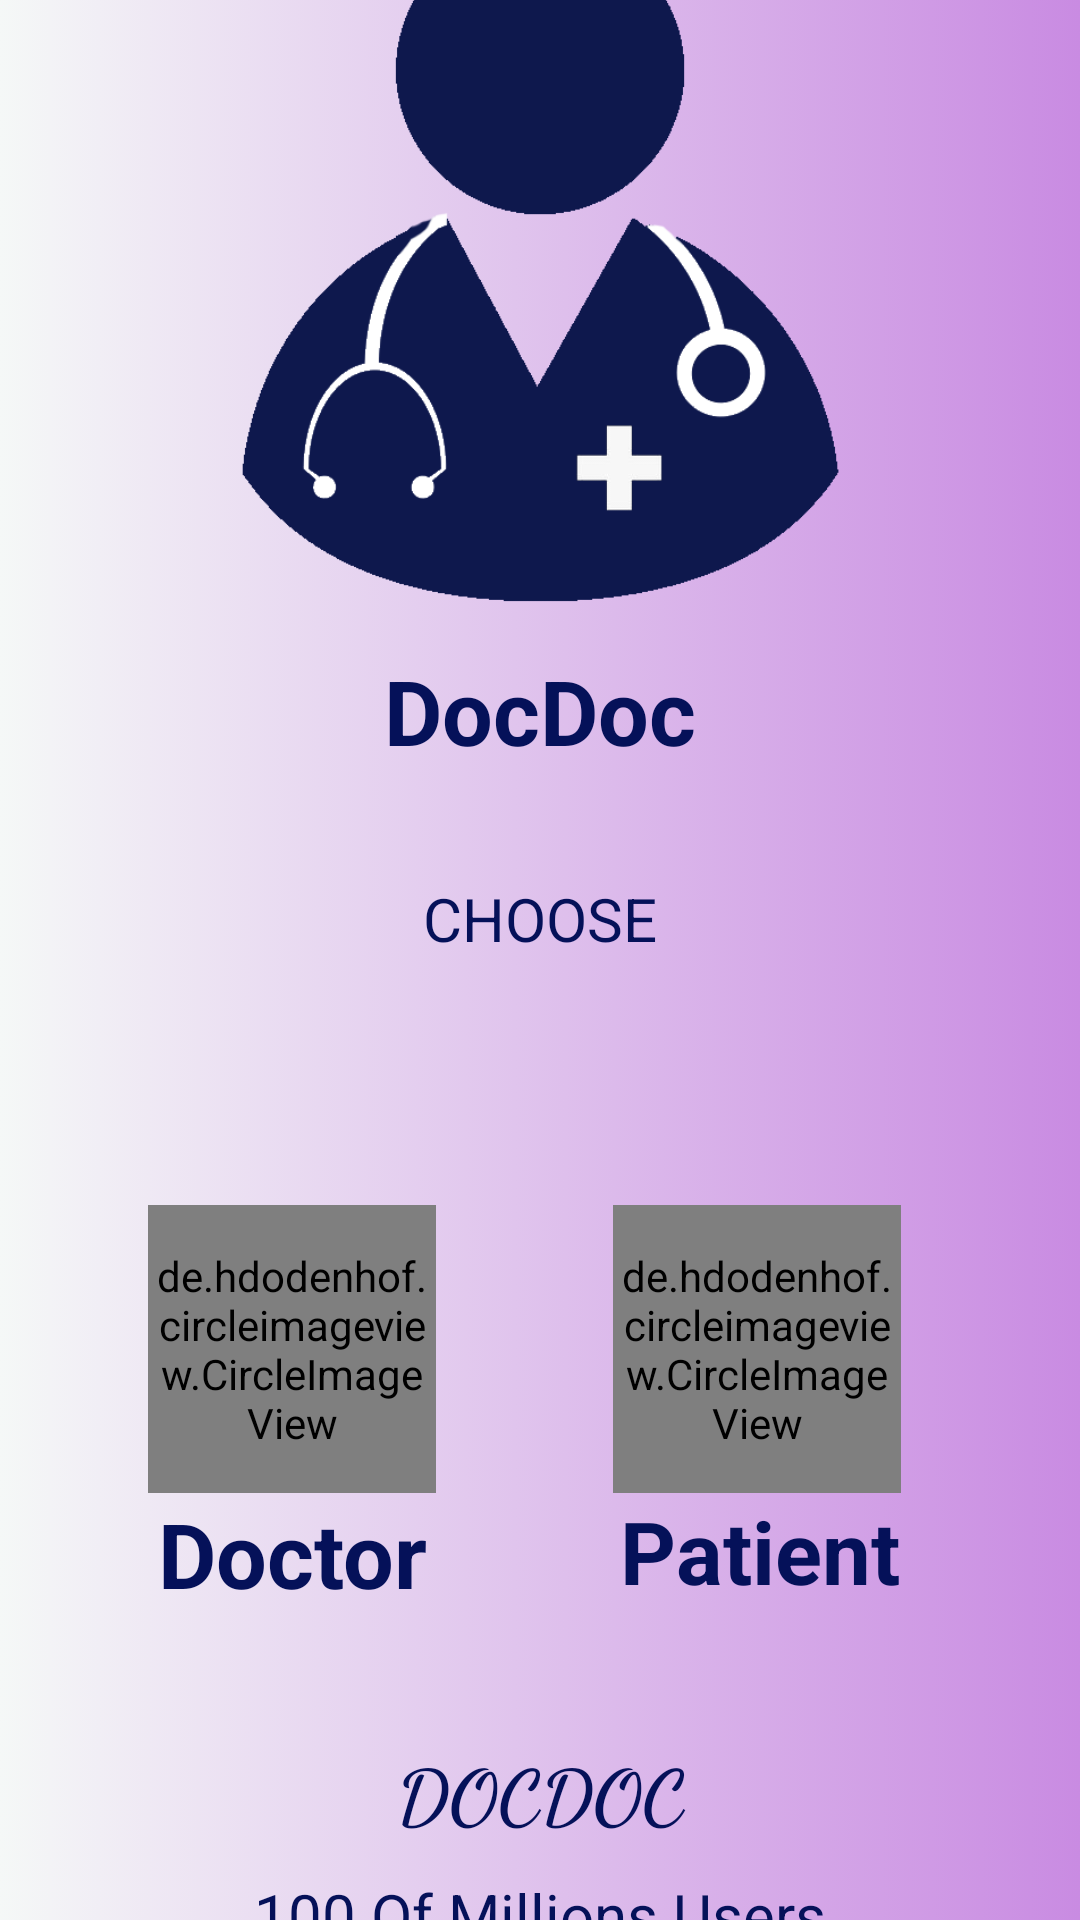

Here is an Android app screen rendered from its layout file. Give the layout XML and the strings, colors and styles it references.
<!-- AndroidManifest.xml: application theme Theme.OnlineDoctor -->
<!-- res/layout/activity_doctor_patient_login.xml -->
<?xml version="1.0" encoding="utf-8"?>
<androidx.constraintlayout.widget.ConstraintLayout xmlns:android="http://schemas.android.com/apk/res/android"
    xmlns:app="http://schemas.android.com/apk/res-auto"
    xmlns:tools="http://schemas.android.com/tools"
    android:layout_width="match_parent"
    android:layout_height="match_parent"
    android:background="@drawable/background_1"
    tools:context=".Doctor_Patient_Login">

    <ImageView
        android:id="@+id/imageView3"
        android:layout_width="250dp"
        android:layout_height="250dp"
        android:contentDescription="@string/loading"
        app:layout_constraintBottom_toTopOf="@+id/textView3"
        app:layout_constraintEnd_toEndOf="parent"
        app:layout_constraintHorizontal_bias="0.50"
        app:layout_constraintStart_toStartOf="parent"
        app:layout_constraintTop_toTopOf="parent"
        app:srcCompat="@drawable/doctorre" />

    <TextView
        android:id="@+id/textView3"
        android:layout_width="270dp"
        android:layout_height="60dp"

        android:layout_marginTop="8dp"
        android:layout_marginBottom="8dp"
        android:text="@string/docdoc"
        android:textAlignment="center"
        android:textColor="#051159"
        android:textSize="30sp"
        android:textStyle="bold"
        app:layout_constraintBottom_toTopOf="@+id/textView4"
        app:layout_constraintEnd_toEndOf="parent"
        app:layout_constraintStart_toStartOf="parent"
        app:layout_constraintTop_toBottomOf="@+id/imageView3" />

    <TextView
        android:id="@+id/textView4"
        android:layout_width="wrap_content"
        android:layout_height="wrap_content"

        android:layout_marginTop="8dp"
        android:layout_marginBottom="260dp"
        android:text="CHOOSE"
        android:textAlignment="center"
        android:textColor="#051159"
        android:textSize="20sp"
        app:layout_constraintBottom_toTopOf="@+id/textView6"
        app:layout_constraintEnd_toEndOf="parent"
        app:layout_constraintHorizontal_bias="0.50"
        app:layout_constraintStart_toStartOf="parent"
        app:layout_constraintTop_toBottomOf="@+id/textView3" />


    <de.hdodenhof.circleimageview.CircleImageView
        android:id="@+id/doctor_image"
        android:layout_width="96dp"
        android:layout_height="96dp"
        android:src="@drawable/doctorre"
        app:civ_border_color="#FF000000"
        app:civ_border_width="2dp"
        android:onClick="Login_Doctor"
        app:layout_constraintBottom_toTopOf="@+id/textView6"
        app:layout_constraintEnd_toEndOf="parent"
        app:layout_constraintHorizontal_bias="0.187"
        app:layout_constraintStart_toStartOf="parent"
        app:layout_constraintTop_toBottomOf="@+id/textView4" />

    <TextView
        android:layout_width="96dp"
        android:layout_height="wrap_content"
        android:text="Doctor"
        android:textColor="#051159"
        android:textSize="30sp"
        android:textStyle="bold"
        android:textAlignment="center"
        app:layout_constraintBottom_toTopOf="@+id/textView6"
        app:layout_constraintEnd_toEndOf="parent"
        app:layout_constraintHorizontal_bias="0.187"
        app:layout_constraintStart_toStartOf="parent"
        app:layout_constraintTop_toBottomOf="@+id/doctor_image"
        app:layout_constraintVertical_bias="0.0" />

    <de.hdodenhof.circleimageview.CircleImageView
        android:id="@+id/patient_image"
        android:layout_width="96dp"
        android:layout_height="96dp"
        android:src="@drawable/patient"
        app:civ_border_color="#FF000000"
        app:civ_border_width="2dp"
        android:onClick="Login_Patient"
        app:layout_constraintBottom_toTopOf="@+id/textView6"
        app:layout_constraintEnd_toEndOf="parent"
        app:layout_constraintHorizontal_bias="0.774"
        app:layout_constraintStart_toStartOf="parent"
        app:layout_constraintTop_toBottomOf="@+id/textView4" />

    <TextView
        android:layout_width="96dp"
        android:layout_height="wrap_content"
        android:text="Patient"
        android:textAlignment="center"
        android:textColor="#051159"
        android:textSize="29sp"
        android:textStyle="bold"
        app:layout_constraintBottom_toTopOf="@+id/textView6"
        app:layout_constraintEnd_toEndOf="parent"
        app:layout_constraintHorizontal_bias="0.777"
        app:layout_constraintStart_toStartOf="parent"
        app:layout_constraintTop_toBottomOf="@+id/patient_image"
        app:layout_constraintVertical_bias="0.0" />

    <TextView
        android:id="@+id/textView"
        android:layout_width="wrap_content"
        android:layout_height="wrap_content"

        android:layout_marginBottom="30dp"
        android:text="@string/_100_of_millions_users"
        android:textAlignment="center"
        android:textColor="#051159"
        android:textSize="20sp"
        app:layout_constraintBottom_toBottomOf="parent"
        app:layout_constraintEnd_toEndOf="parent"
        app:layout_constraintStart_toStartOf="parent"
        app:layout_constraintTop_toBottomOf="@+id/textView6" />

    <TextView
        android:id="@+id/textView6"
        android:layout_width="228dp"
        android:layout_height="45dp"
        android:fontFamily="cursive"
        android:text="@string/docdoc2"
        android:textAlignment="center"
        android:textColor="#051159"
        android:textSize="25sp"
        android:textStyle="bold"
        app:layout_constraintBottom_toTopOf="@+id/textView"
        app:layout_constraintEnd_toEndOf="parent"
        app:layout_constraintStart_toStartOf="parent"
        app:layout_constraintTop_toBottomOf="@+id/textView4" />
</androidx.constraintlayout.widget.ConstraintLayout>
<!-- resources referenced by this layout -->
<resources>
  <!-- drawable background_1 (drawable) -->
  <?xml version="1.0" encoding="utf-8"?>
  <selector xmlns:android="http://schemas.android.com/apk/res/android">
  <item>
      <shape>
          <gradient
              android:startColor="#F5F8F7"
              android:endColor="#C98BE2"
          />
  
      </shape>
  </item>
  </selector>
  <!-- drawable doctorre: png bitmap (drawable, 18799 bytes) -->
  <!-- drawable patient: png bitmap (drawable-xxxhdpi, 3222 bytes) -->
  <string name="_100_of_millions_users">100 Of Millions Users</string>
  <string name="docdoc">DocDoc</string>
  <string name="docdoc2">DOCDOC</string>
  <string name="loading">loading</string>
  <style name="Theme.OnlineDoctor" parent="Theme.MaterialComponents.DayNight.DarkActionBar">
  
  
  
          
          <item name="colorPrimary">#0F9D58</item>
          <item name="colorPrimaryVariant">#0F9D58</item>
          <item name="colorOnPrimary">@color/black</item>
          
          <item name="colorSecondary">@color/teal_200</item>
          <item name="colorSecondaryVariant">@color/teal_700</item>
          <item name="colorOnSecondary">@color/black</item>
          
          <item name="android:statusBarColor" tools:targetApi="l">?attr/colorPrimaryVariant</item>
          
      </style>
  <!-- not gathered from this repository: default colours our renderer supplied (Android Studio template values) -->
  <color name="teal_200">#FF03DAC5</color>
  <color name="teal_700">#FF018786</color>
  <color name="black">#FF000000</color>
</resources>
